Run: headless pygame with SDL's dummy video driver; simulated clock (each Clock.tick advances the game by its frame time, no real sleeping); random seed 0; keys injected as events and as key.get_pressed() state; no mouse input.
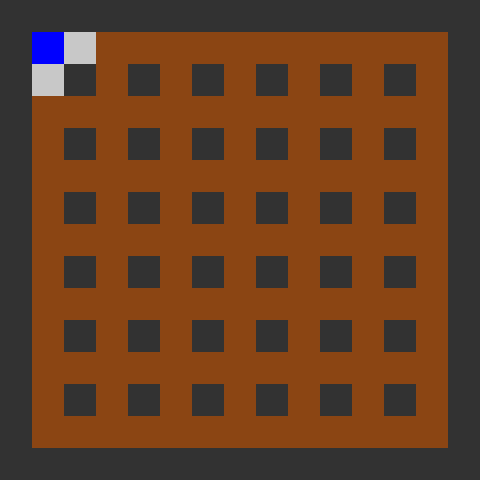
Frame 1 of 4 · flips 1–60 · no input
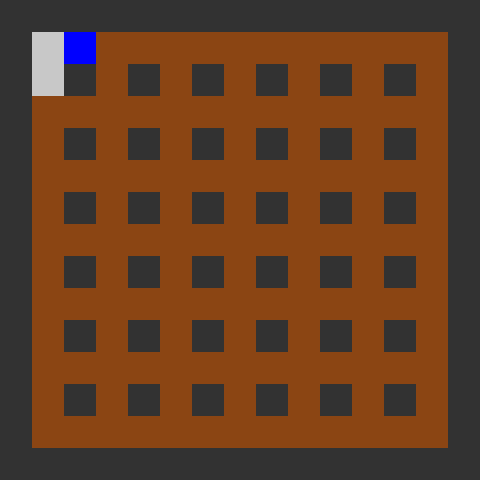
Frame 2 of 4 · flips 61–180 · tapped SPACE, RETURN · held RIGHT (→), D
Frame 3 of 4 · flips 181–300 · held DOWN (↓), S · screen unchanged from frame 2, image omitted
Frame 4 of 4 · flips 301–420 · held LEFT (←), A, UP (↑), W · screen unchanged from frame 3, image omitted

The pygame program that drew these frames:

import time
import pygame
import sys

TILE_SIZE = 32
MAP_WIDTH = 15
MAP_HEIGHT = 15
BOMB_TIMER = 2
EXPLOSION_DURATION = 0.5
EXPLOSION_RANGE = 5

# --- Tile types ---
EMPTY = "empty"
WALL = "wall"
BLOCK = "block"
BOMB = "bomb"
EXPLOSION = "explosion"
PLAYER = "player"

COLOR_MAP = {
    EMPTY: (200, 200, 200),
    WALL: (50, 50, 50),
    BLOCK: (139, 69, 19),
    BOMB: (0, 0, 0),
    EXPLOSION: (255, 140, 0),
    PLAYER: (0, 0, 255),
}


class Bomb:
    def __init__(self, x, y, placed_time):
        self.x = x
        self.y = y
        self.placed_time = placed_time
        self.exploded = False


class Explosion:
    def __init__(self, positions, start_time):
        self.positions = positions
        self.start_time = start_time


class GameState:
    def __init__(self):
        self.grid = self.generate_map()
        self.player_pos = [1, 1]
        self.bombs = []
        self.explosions = []

    def generate_map(self):
        grid = [[EMPTY for _ in range(MAP_WIDTH)] for _ in range(MAP_HEIGHT)]

        for y in range(MAP_HEIGHT):
            for x in range(MAP_WIDTH):
                if x == 0 or y == 0 or x == MAP_WIDTH - 1 or y == MAP_HEIGHT - 1:
                    grid[y][x] = WALL
                elif x % 2 == 0 and y % 2 == 0:
                    grid[y][x] = WALL
                elif (x, y) not in [(1, 1), (1, 2), (2, 1)]:
                    grid[y][x] = BLOCK

        return grid

    def can_move_to(self, x, y):
        if 0 <= x < MAP_WIDTH and 0 <= y < MAP_HEIGHT:
            return self.grid[y][x] in [EMPTY]
        return False

    def move_player(self, dx, dy):
        new_x = self.player_pos[0] + dx
        new_y = self.player_pos[1] + dy
        if self.can_move_to(new_x, new_y):
            self.player_pos = [new_x, new_y]

    def place_bomb(self):
        x, y = self.player_pos
        if self.grid[y][x] == EMPTY:
            self.grid[y][x] = BOMB
            self.bombs.append(Bomb(x, y, time.time()))

    def update(self):
        now = time.time()

        for bomb in self.bombs:
            if not bomb.exploded and now - bomb.placed_time >= BOMB_TIMER:
                self.explode_bomb(bomb)
                bomb.exploded = True

        self.explosions = [e for e in self.explosions if now - e.start_time < EXPLOSION_DURATION]
        for e in self.explosions:
            for x, y in e.positions:
                self.grid[y][x] = EXPLOSION

        for y in range(MAP_HEIGHT):
            for x in range(MAP_WIDTH):
                if self.grid[y][x] == EXPLOSION:
                    if not any((x, y) in e.positions for e in self.explosions):
                        self.grid[y][x] = EMPTY

    def explode_bomb(self, bomb):
        x, y = bomb.x, bomb.y
        self.grid[y][x] = EXPLOSION
        affected = [(x, y)]

        directions = [(0, -1), (1, 0), (0, 1), (-1, 0)]
        for dx, dy in directions:
            for i in range(1, EXPLOSION_RANGE + 1):
                nx, ny = x + dx * i, y + dy * i
                if not (0 <= nx < MAP_WIDTH and 0 <= ny < MAP_HEIGHT):
                    break
                tile = self.grid[ny][nx]
                if tile == WALL:
                    break
                elif tile == BLOCK:
                    self.grid[ny][nx] = EXPLOSION
                    affected.append((nx, ny))
                    break
                else:
                    self.grid[ny][nx] = EXPLOSION
                    affected.append((nx, ny))

        self.explosions.append(Explosion(affected, time.time()))
        self.grid[y][x] = EXPLOSION


def main():
    pygame.init()
    screen = pygame.display.set_mode((MAP_WIDTH * TILE_SIZE, MAP_HEIGHT * TILE_SIZE))
    pygame.display.set_caption("Single Player Bomberman")
    clock = pygame.time.Clock()

    game = GameState()

    while True:
        for event in pygame.event.get():
            if event.type == pygame.QUIT:
                pygame.quit()
                sys.exit()

        # Handle key press
        keys = pygame.key.get_pressed()
        if keys[pygame.K_UP]:
            game.move_player(0, -1)
            time.sleep(0.1)
        elif keys[pygame.K_DOWN]:
            game.move_player(0, 1)
            time.sleep(0.1)
        elif keys[pygame.K_LEFT]:
            game.move_player(-1, 0)
            time.sleep(0.1)
        elif keys[pygame.K_RIGHT]:
            game.move_player(1, 0)
            time.sleep(0.1)
        elif keys[pygame.K_SPACE]:
            game.place_bomb()
            time.sleep(0.2)

        game.update()

        # Draw
        screen.fill((0, 0, 0))
        for y in range(MAP_HEIGHT):
            for x in range(MAP_WIDTH):
                tile = game.grid[y][x]
                color = COLOR_MAP.get(tile, (255, 255, 255))
                rect = pygame.Rect(x * TILE_SIZE, y * TILE_SIZE, TILE_SIZE, TILE_SIZE)
                pygame.draw.rect(screen, color, rect)

        # Draw player
        px, py = game.player_pos
        rect = pygame.Rect(px * TILE_SIZE, py * TILE_SIZE, TILE_SIZE, TILE_SIZE)
        pygame.draw.rect(screen, COLOR_MAP[PLAYER], rect)

        pygame.display.flip()
        clock.tick(60)


if __name__ == "__main__":
    main()
